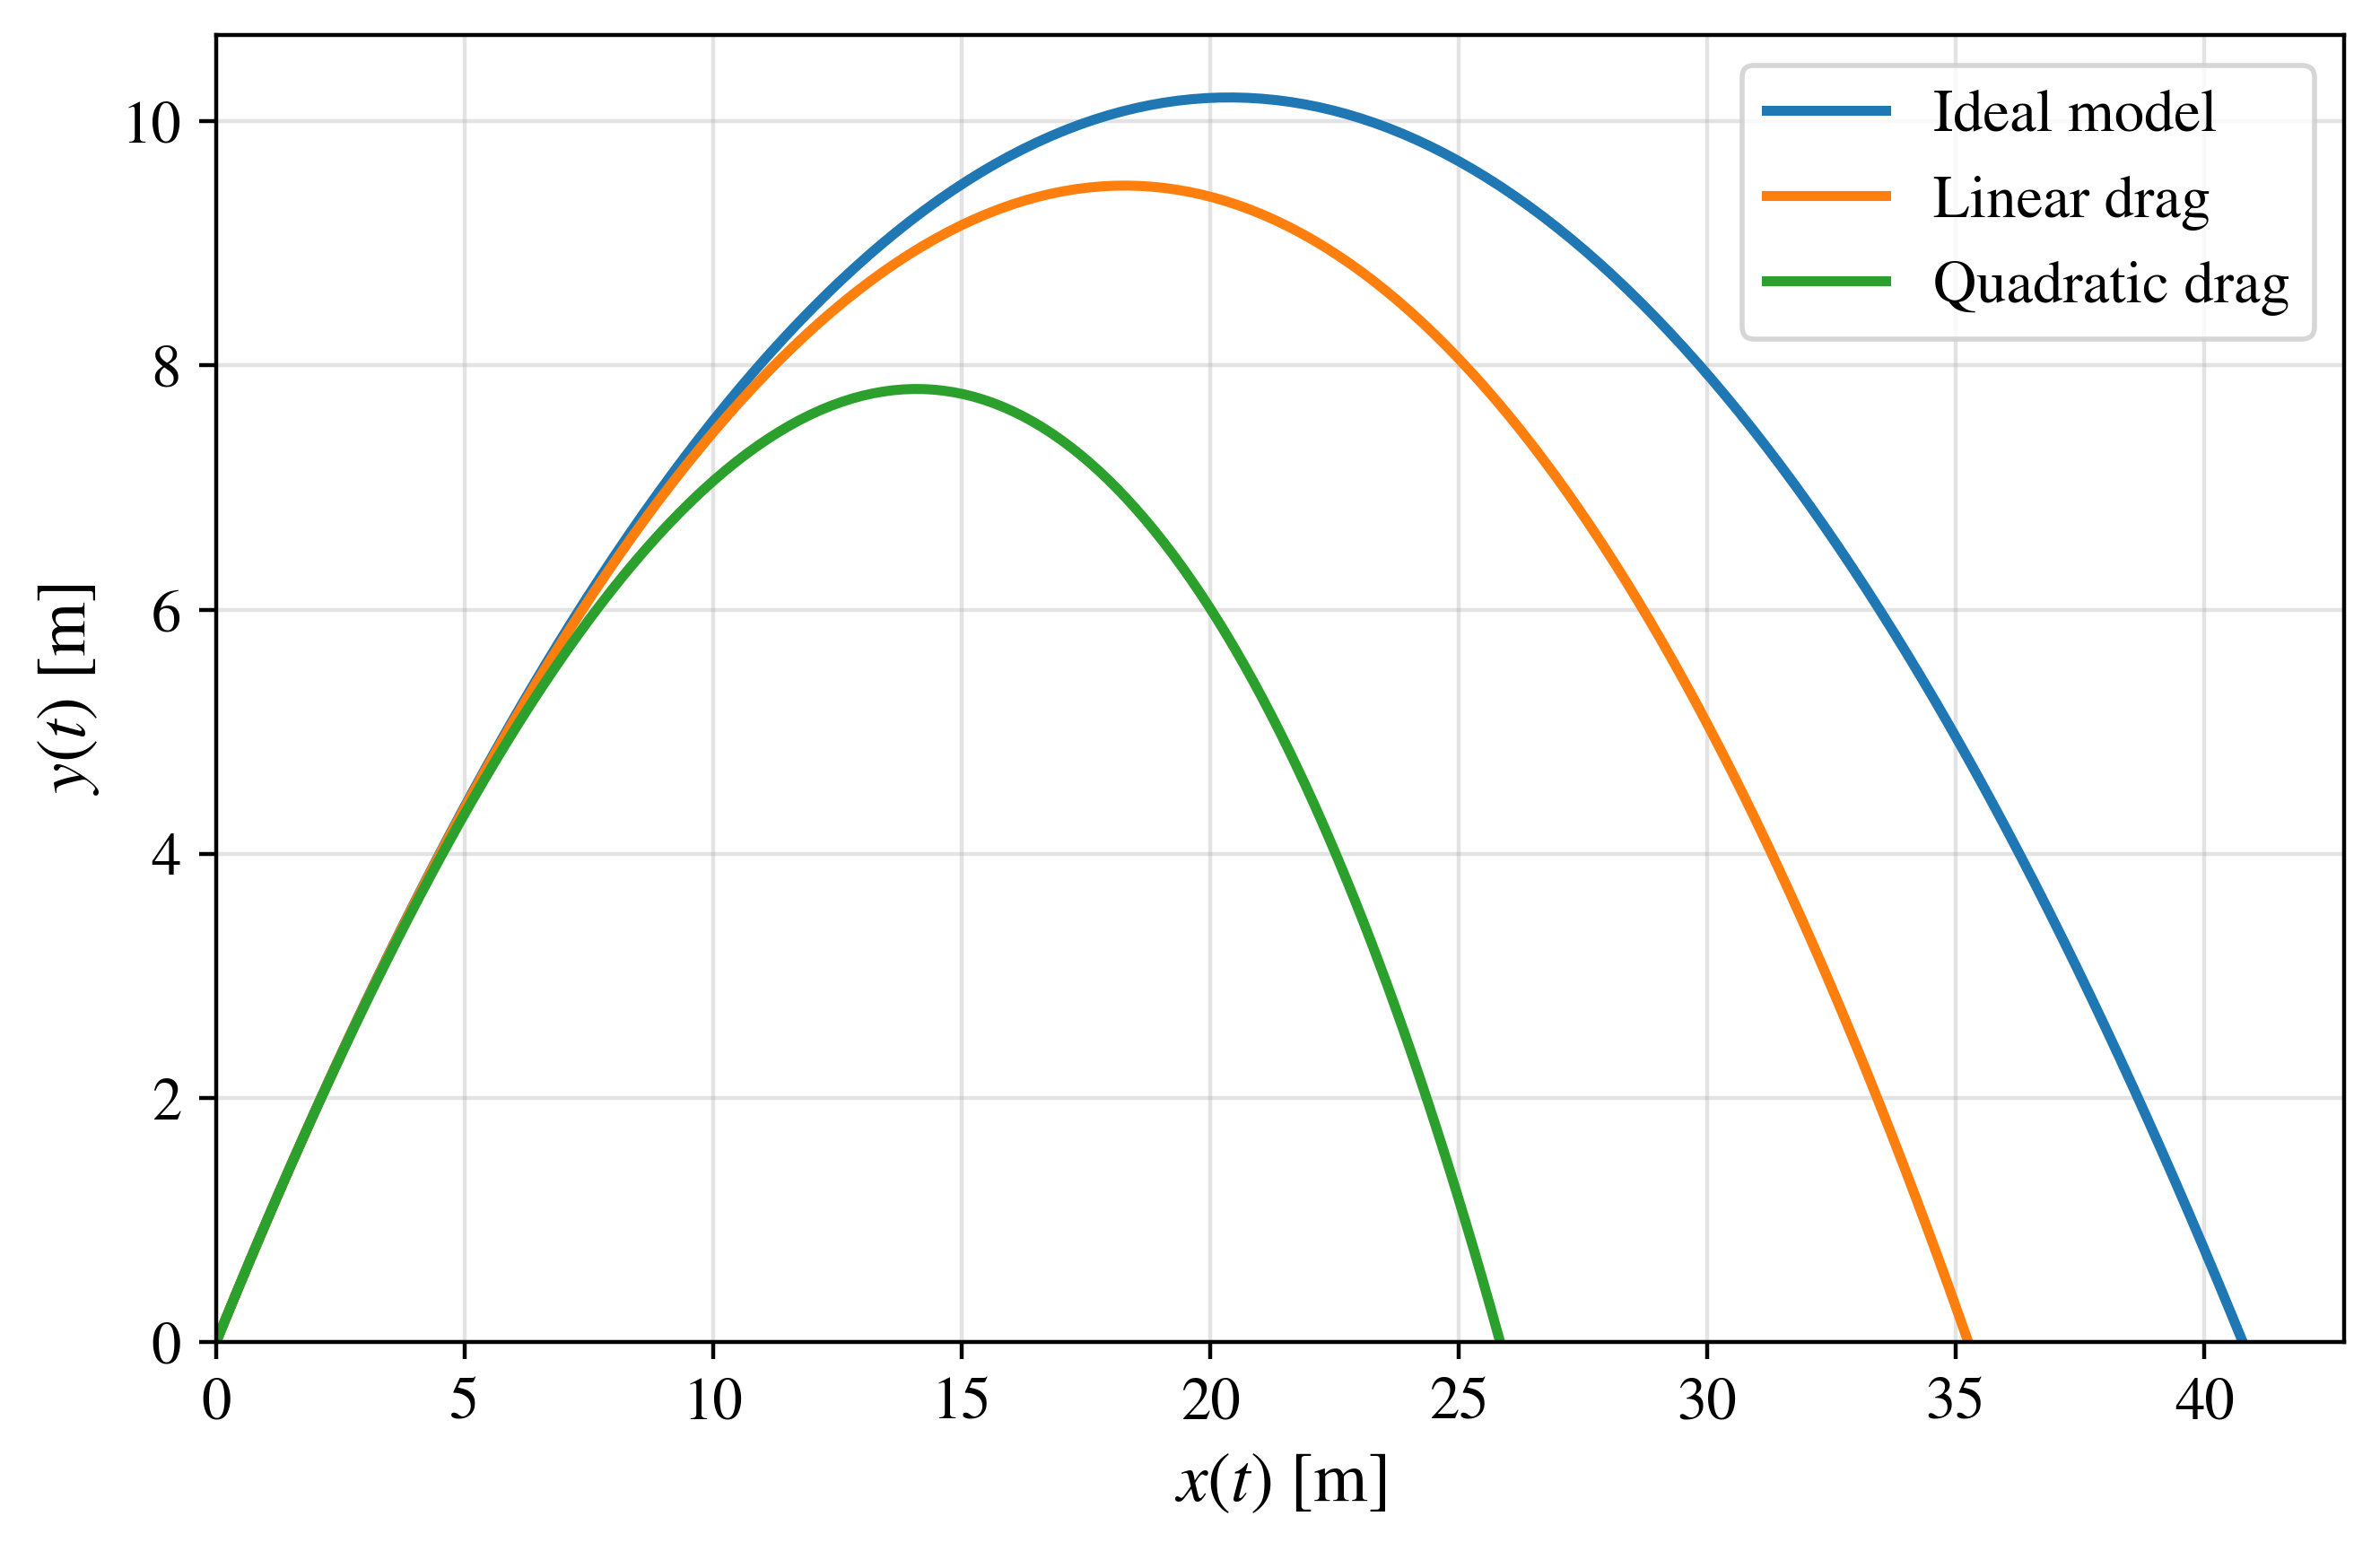

Reproduce this figure in Python.
#!/usr/bin/env python
# coding: utf-8

# In[1]:


# ============================================================
# Projectile Motion in Python
# Comparison of the three projectile-motion models
# ============================================================

import numpy as np
import matplotlib as mpl
import matplotlib.pyplot as plt
from scipy.integrate import solve_ivp


# Plot style
mpl.rcParams["text.usetex"] = False
mpl.rcParams["font.family"] = "STIXGeneral"
mpl.rcParams["mathtext.fontset"] = "stix"


# Physical parameters (SI units)
g = 9.81            # m/s^2
v0 = 20.0           # m/s
theta_deg = 45.0    # degrees

gamma = 0.08        # 1/s
kappa = 0.02        # 1/m

theta = np.radians(theta_deg)


# Initial conditions
state0 = [
    0.0,
    0.0,
    v0*np.cos(theta),
    v0*np.sin(theta),
]


# Governing equations
def ideal_model(t, state):

    x, y, vx, vy = state

    return [
        vx,
        vy,
        0.0,
        -g,
    ]


def linear_model(t, state):

    x, y, vx, vy = state

    return [
        vx,
        vy,
        -gamma*vx,
        -g-gamma*vy,
    ]


def quadratic_model(t, state):

    x, y, vx, vy = state

    speed = np.hypot(vx, vy)

    return [
        vx,
        vy,
        -kappa*speed*vx,
        -g-kappa*speed*vy,
    ]


# Ground-impact event
def ground_event(t, state):

    if t < 1.0e-8:
        return 1.0

    return state[1]


ground_event.terminal = True
ground_event.direction = -1


# Numerical solution
def solve_trajectory(model):

    solution = solve_ivp(
        model,
        (0.0, 20.0),
        state0,
        events=ground_event,
        max_step=0.02,
        rtol=1e-9,
        atol=1e-11,
    )

    return solution.y[0], solution.y[1]


# Trajectories
x_ideal, y_ideal = solve_trajectory(ideal_model)
x_linear, y_linear = solve_trajectory(linear_model)
x_quadratic, y_quadratic = solve_trajectory(quadratic_model)


# -------- Plot --------

plt.figure(figsize=(6.8, 4.5))

plt.plot(
    x_ideal,
    y_ideal,
    linewidth=2,
    label="Ideal model",
)

plt.plot(
    x_linear,
    y_linear,
    linewidth=2,
    label="Linear drag",
)

plt.plot(
    x_quadratic,
    y_quadratic,
    linewidth=2,
    label="Quadratic drag",
)


# Markers

# (Not included in this overview figure)


# Annotations

# (Not included in this overview figure)


# Axes and ticks

plt.xlabel(r"$x(t)\ \mathrm{[m]}$", fontsize=14)
plt.ylabel(r"$y(t)\ \mathrm{[m]}$", fontsize=14)

plt.xticks(fontsize=12)
plt.yticks(fontsize=12)

plt.xlim(left=0.0)
plt.ylim(bottom=0.0)


# Legend

plt.legend(fontsize=12)
plt.grid(True, alpha=0.35)
plt.tight_layout()


# Save figure

plt.savefig(
    "three_models_comparison.png",
    dpi=400,
    bbox_inches="tight",
)

plt.savefig(
    "three_models_comparison.pdf",
    dpi=400,
    bbox_inches="tight",
)

plt.show()


# In[ ]:





# In[ ]:
